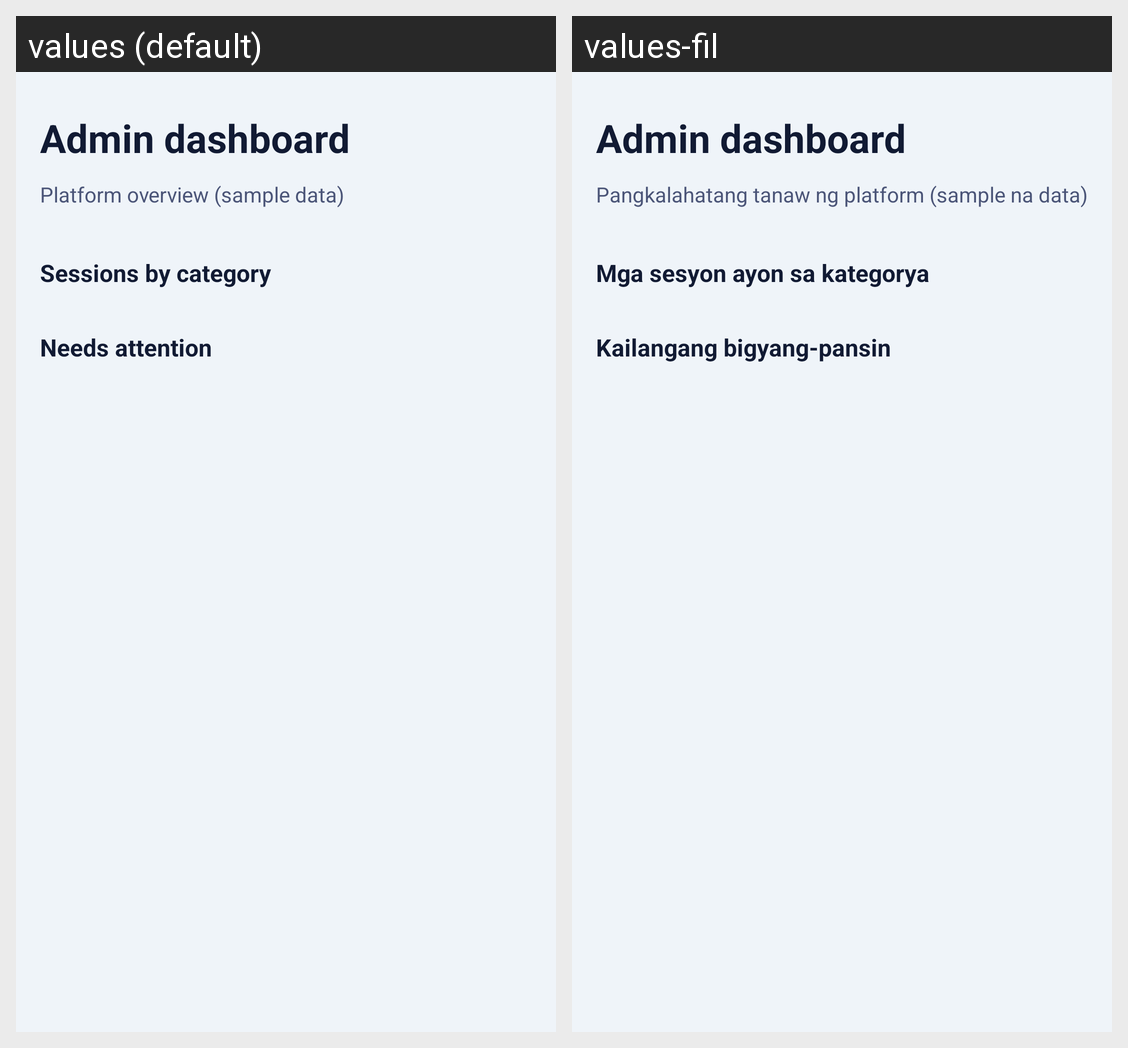

Strings drawn on this Android screen and how each of the app's shown locales translates them:
Android screen res/layout/fragment_admin_dashboard.xml rendered under 2 locales, left to right: values (default), values-fil. Device: Nexus 5 (rendered at 1080×1920; each locale shown at half size, 540×960, under a caption strip naming it); theme Theme.Senyas.
Strings drawn on this screen, with the default value and each locale's value (text and hints the layout hard-codes, and strings that could not be matched under every locale, appear in the picture but are not listed):

admin_dashboard_title
  values: Admin dashboard
  values-fil: Admin dashboard

admin_overview
  values: Platform overview (sample data)
  values-fil: Pangkalahatang tanaw ng platform (sample na data)

chart_sessions_by_category
  values: Sessions by category
  values-fil: Mga sesyon ayon sa kategorya

attention_title
  values: Needs attention
  values-fil: Kailangang bigyang-pansin
